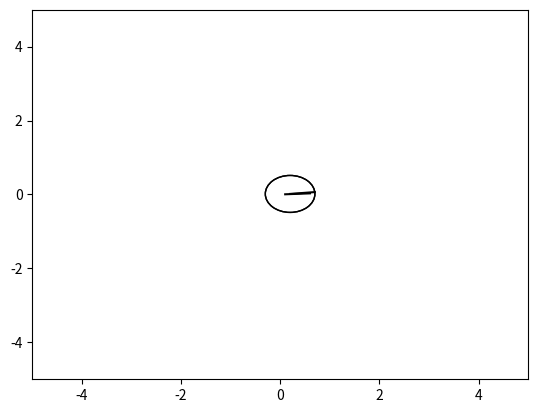

The matplotlib source for this figure:

import numpy as np
import matplotlib.pyplot as plt
import matplotlib.animation as animation
import math

class Robot:
    def __init__(self, state=[0, 0, 0]):
        self.state = np.asarray(state, dtype=float)
        
    def move(self, dphi, dlen):
        a = self.state[2] + dphi
        self.state[2] = math.atan2(math.sin(a), math.cos(a))
        self.state[0] += math.cos(self.state[2]) * dlen
        self.state[1] += math.sin(self.state[2]) * dlen
        print(self.state)

    def draw(self, ax, radius=0.5):
        dx = math.cos(self.state[2]) * radius
        dy = math.sin(self.state[2]) * radius

        c = plt.Circle(self.state[:2], radius=radius, fc='none', ec='k')
        ax.add_artist(c)
        line,  = ax.plot([self.state[0], self.state[0] + dx], [self.state[1], self.state[1] + dy], color='k')
        return c, line

r = Robot()

fig, ax = plt.subplots()
ax.set_xlim([-5, 5])
ax.set_ylim([-5, 5])

def update(i):
    r.move(0.05, 0.1)
    return r.draw(ax)

ani = animation.FuncAnimation(fig, update, 25, interval=50, blit=True)
plt.show()


